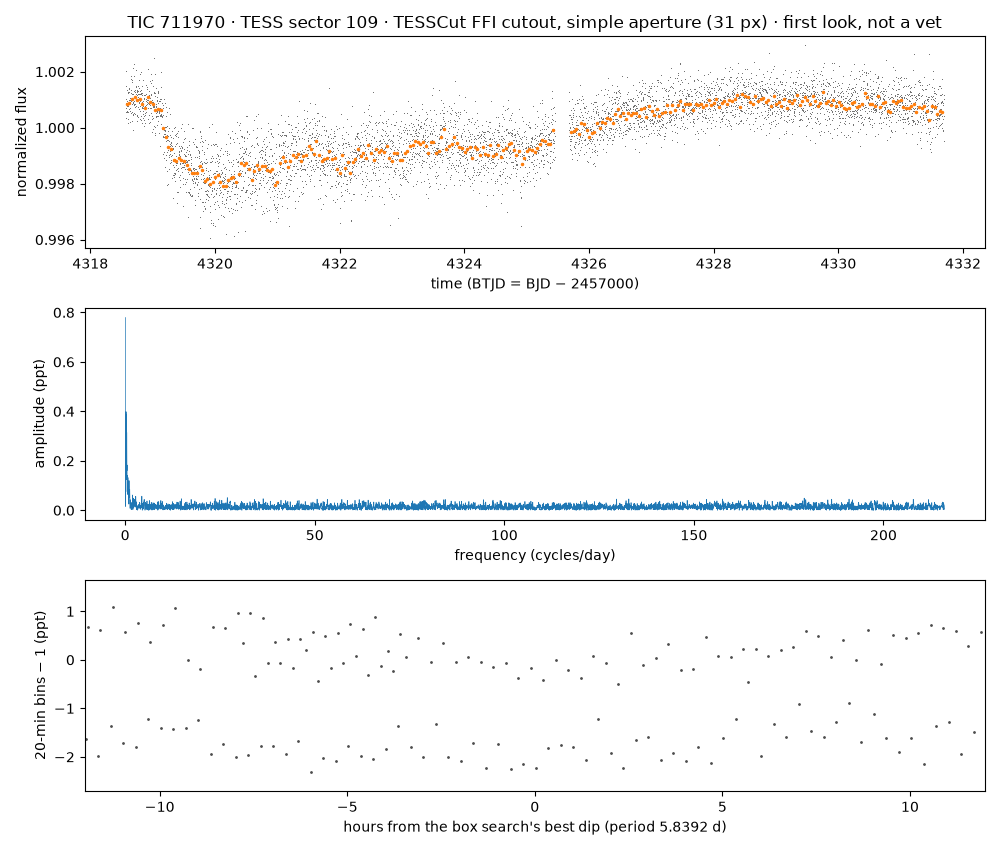

Values plotted in this chart, from the file beside it:
time_btjd, flux_normalized, flux_e_per_s (aperture sum minus border-…
4319, 1, 40324
4319, 1.001, 40370
4319, 1.001, 40333
4319, 1.001, 40345
4319, 1.001, 40351
4319, 1.001, 40337
4319, 1.002, 40392
4319, 1.001, 40363
4319, 1.001, 40333
4319, 1.001, 40341
4319, 1.001, 40332
4319, 1.001, 40344
4319, 1.001, 40347
4319, 1.001, 40347
4319, 1.001, 40332
4319, 1, 40323
4319, 1.001, 40360
4319, 1.001, 40343
4319, 1.001, 40359
4319, 1, 40317
4319, 1.001, 40340
4319, 1.001, 40349
4319, 1.001, 40345
4319, 1.001, 40350
4319, 1.001, 40361
4319, 1.001, 40365
4319, 1.001, 40337
4319, 1.001, 40366
4319, 1.001, 40333
4319, 1, 40318
4319, 1.001, 40352
4319, 1.001, 40338
4319, 1.001, 40350
4319, 1.001, 40346
4319, 1.001, 40344
4319, 1.001, 40363
4319, 1.001, 40360
4319, 1, 40330
4319, 1.001, 40348
4319, 1.001, 40348
4319, 1.002, 40380
4319, 1.002, 40384
4319, 1, 40319
4319, 1.001, 40352
4319, 1.002, 40376
4319, 1.001, 40331
4319, 1.001, 40357
4319, 1.002, 40378
4319, 1.001, 40344
4319, 1.002, 40395
4319, 1.001, 40347
4319, 0.9999, 40306
4319, 1.001, 40344
4319, 1, 40329
4319, 1.001, 40357
4319, 1, 40328
4319, 1.001, 40362
4319, 1.002, 40384
4319, 1.002, 40401
4319, 1.001, 40348
... 5,510 more rows
